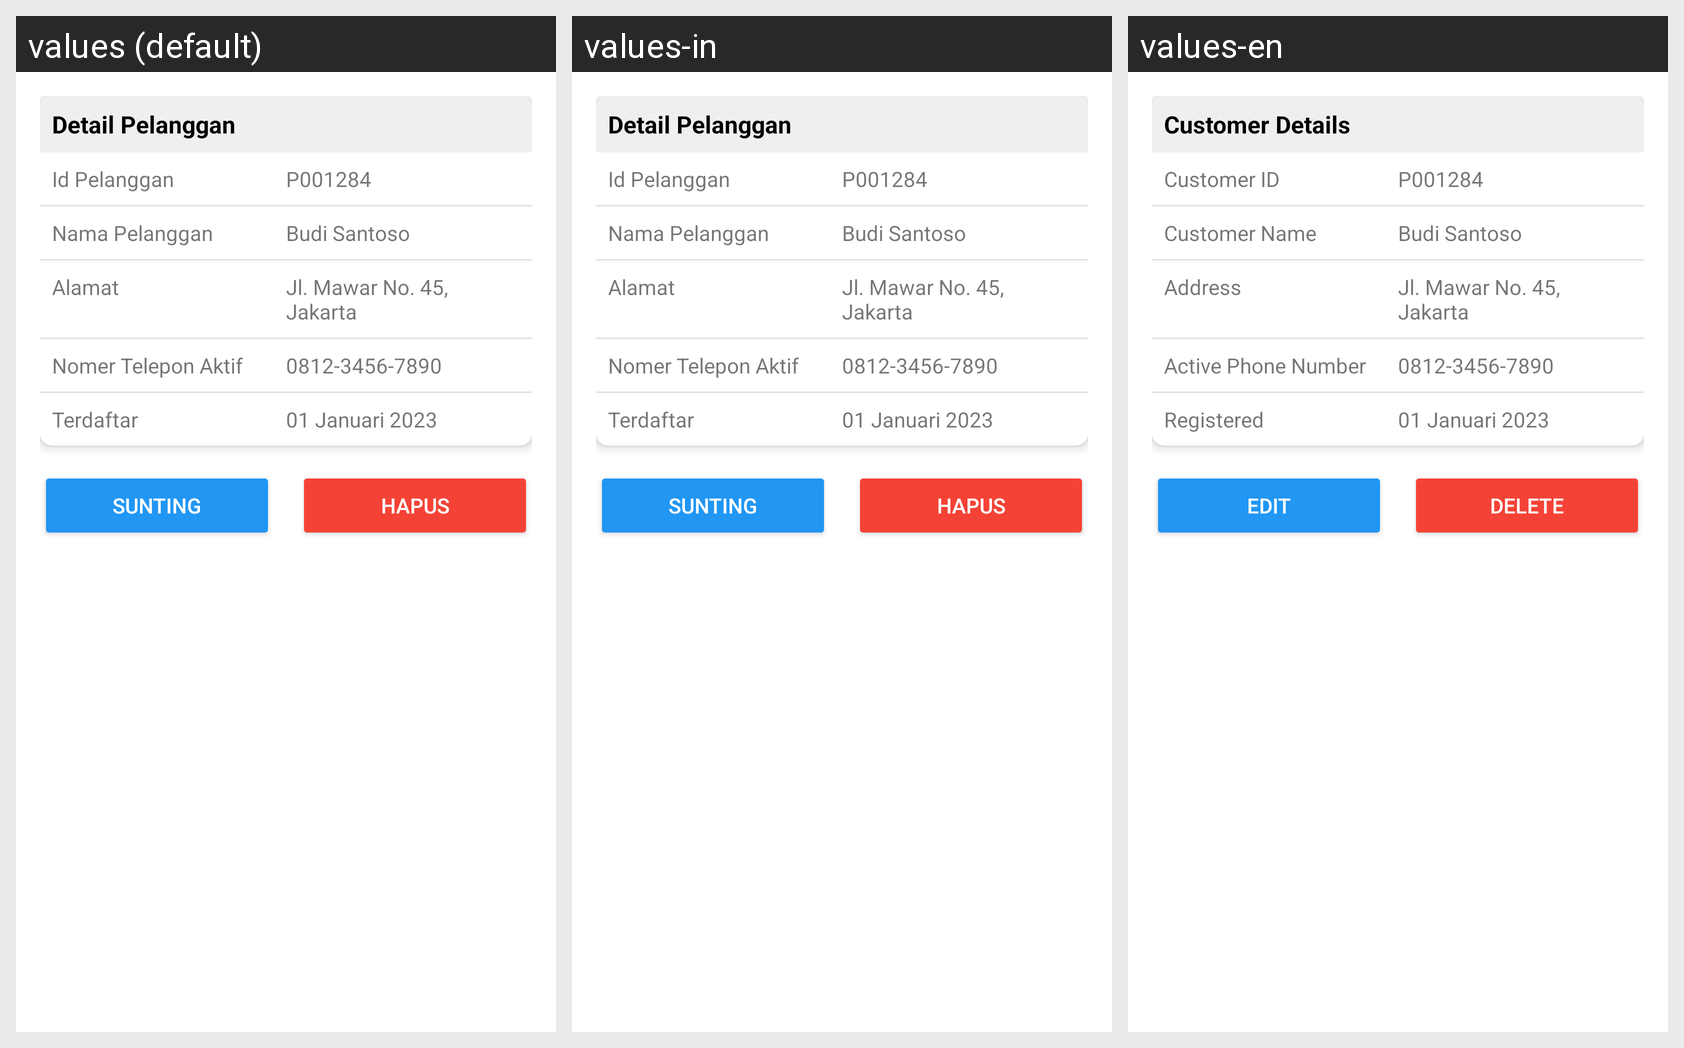

The Android screen above is rendered under several locales of the same app. Produce the string resources it draws, with the default and per-locale values.
Android screen res/layout/dialog_mod_pelanggan.xml rendered under 3 locales, left to right: values (default), values-in, values-en. Device: Nexus 5 (rendered at 1080×1920; each locale shown at half size, 540×960, under a caption strip naming it); theme AppTheme.
Strings drawn on this screen, with the default value and each locale's value (text and hints the layout hard-codes, and strings that could not be matched under every locale, appear in the picture but are not listed):

Detail_pelanggan
  values: Detail Pelanggan
  values-in: Detail Pelanggan
  values-en: Customer Details

id_pelanggan
  values: Id Pelanggan
  values-in: Id Pelanggan
  values-en: Customer ID

nama_pelanggan
  values: Nama Pelanggan
  values-in: Nama Pelanggan
  values-en: Customer Name

label_alamat
  values: Alamat
  values-in: Alamat
  values-en: Address

nohp_form
  values: Nomer Telepon Aktif
  values-in: Nomer Telepon Aktif
  values-en: Active Phone Number

terdaftar_form
  values: Terdaftar
  values-in: Terdaftar
  values-en: Registered

Edit
  values: Sunting
  values-in: Sunting
  values-en: Edit

delete
  values: Hapus
  values-in: Hapus
  values-en: Delete
